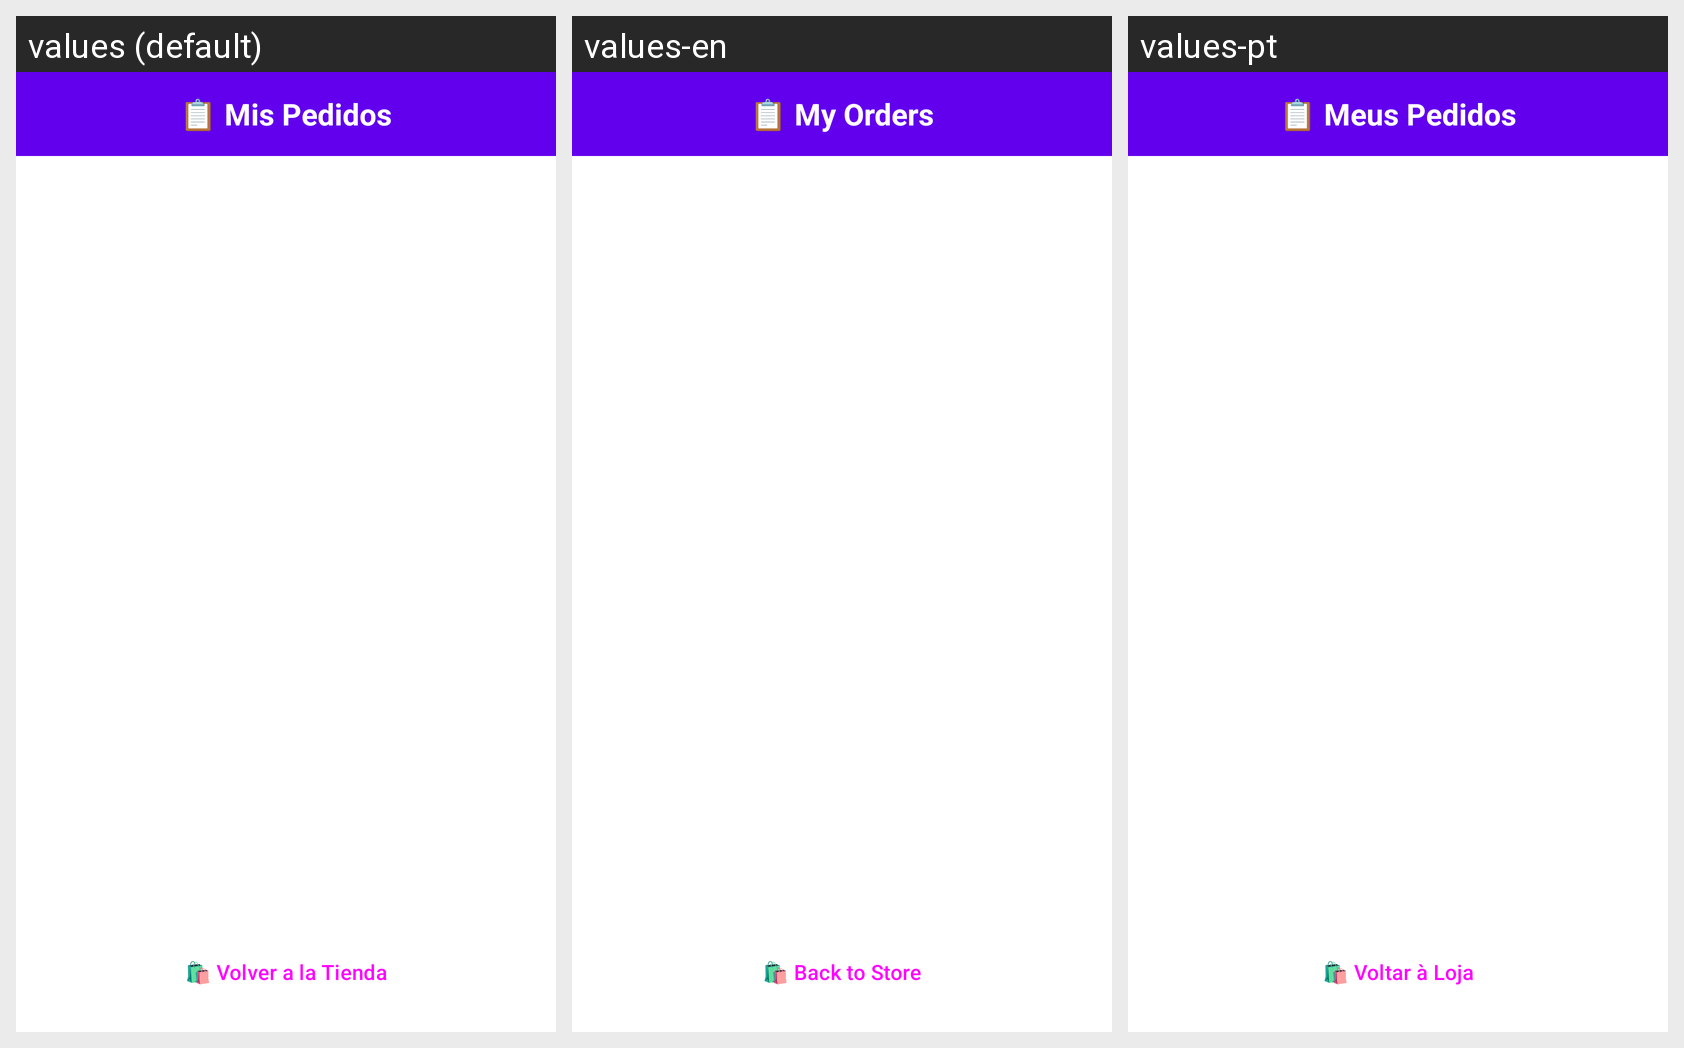

This grid shows one Android layout under several languages. Give, for every string resource on the screen, its name, the default text and each shown locale's text.
Android screen res/layout/activity_order_history.xml rendered under 3 locales, left to right: values (default), values-en, values-pt. Device: Nexus 5 (rendered at 1080×1920; each locale shown at half size, 540×960, under a caption strip naming it); theme Theme.MyApplicationArturoCashFaster.
Strings drawn on this screen, with the default value and each locale's value (text and hints the layout hard-codes, and strings that could not be matched under every locale, appear in the picture but are not listed):

my_orders
  values: 📋 Mis Pedidos
  values-en: 📋 My Orders
  values-pt: 📋 Meus Pedidos

back_to_store
  values: 🛍️ Volver a la Tienda
  values-en: 🛍️ Back to Store
  values-pt: 🛍️ Voltar à Loja
